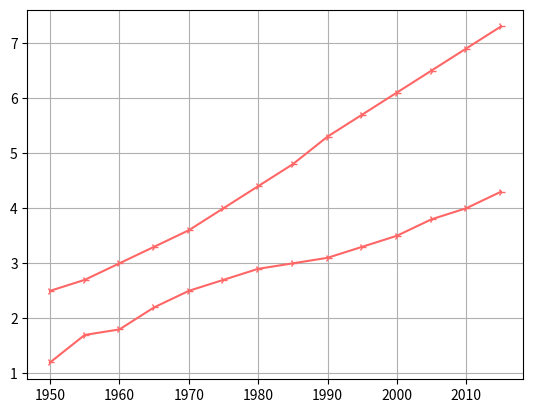

Write Python code to recreate this figure.
import matplotlib.pyplot as plt

years = [1950, 1955, 1960, 1965, 1970, 1975, 1980, 1985, 1990, 1995, 2000,
         2005, 2010, 2015]

pops = [2.5, 2.7, 3.0, 3.3, 3.6, 4.0, 4.4, 4.8, 5.3, 5.7, 6.1, 6.5,
        6.9, 7.3]

deaths = [1.2, 1.7, 1.8, 2.2, 2.5,
          2.7, 2.9, 3, 3.1, 3.3, 3.5, 3.8, 4.0, 4.3]

lines = plt.plot(years, pops, years, deaths)

plt.grid(True)

plt.setp(lines, color=(1, .4, .4), marker="4")

plt.show()
